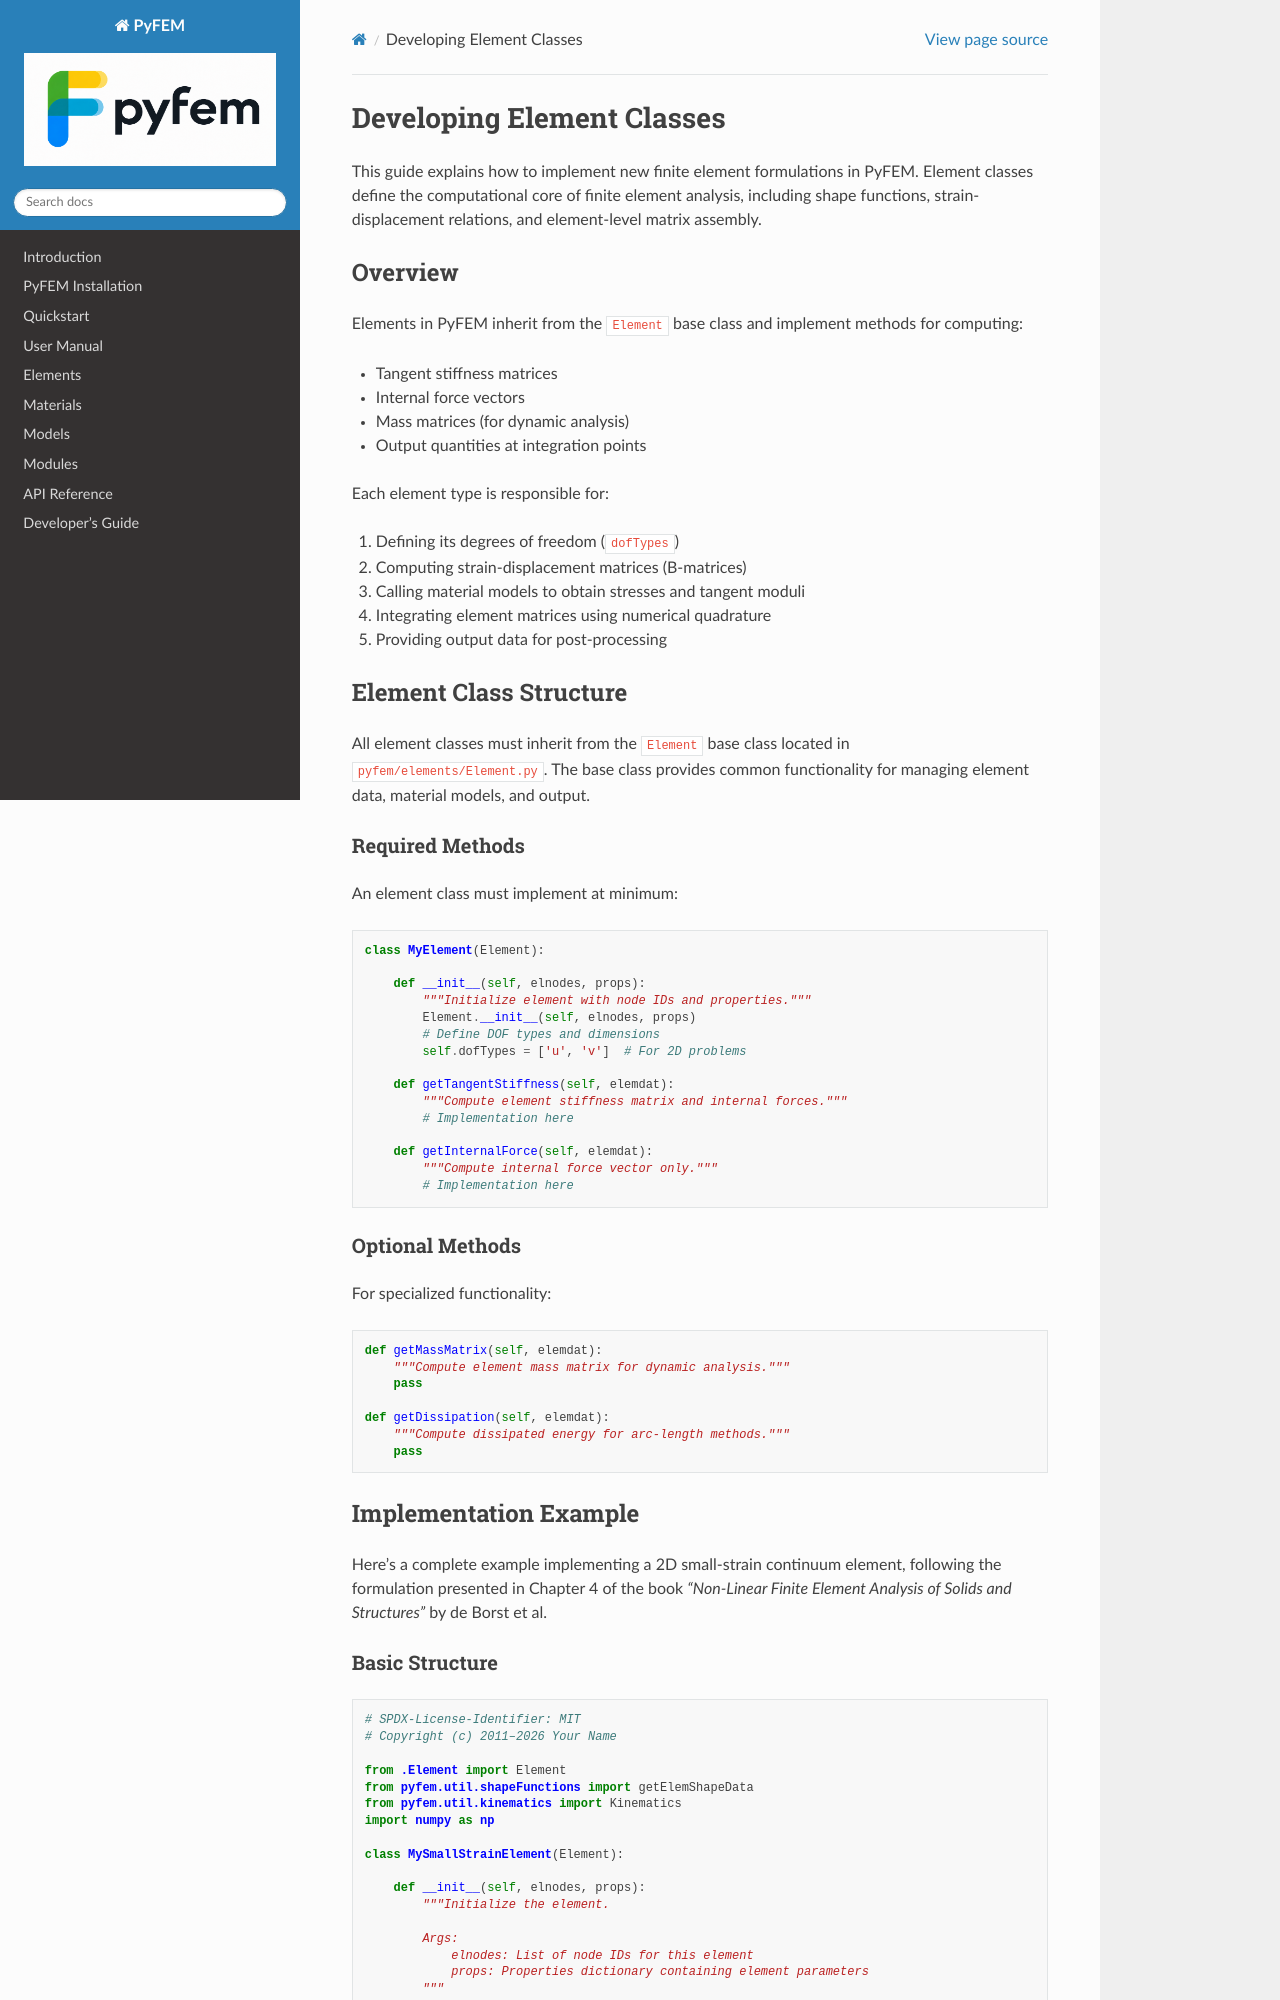

repository: jjcremmers/PyFEM · page: develop/elements_dev.html · generator: sphinx

# Developing Element Classes

This guide explains how to implement new finite element formulations in PyFEM.
Element classes define the computational core of finite element analysis,
including shape functions, strain-displacement relations, and element-level
matrix assembly.

## Overview

Elements in PyFEM inherit from the `Element` base class and implement methods
for computing:

- Tangent stiffness matrices
- Internal force vectors
- Mass matrices (for dynamic analysis)
- Output quantities at integration points

Each element type is responsible for:

1. Defining its degrees of freedom (`dofTypes`)
2. Computing strain-displacement matrices (B-matrices)
3. Calling material models to obtain stresses and tangent moduli
4. Integrating element matrices using numerical quadrature
5. Providing output data for post-processing

## Element Class Structure

All element classes must inherit from the `Element` base class located in
`pyfem/elements/Element.py`. The base class provides common functionality
for managing element data, material models, and output.

### Required Methods

An element class must implement at minimum:

```python
class MyElement(Element):

    def __init__(self, elnodes, props):
        """Initialize element with node IDs and properties."""
        Element.__init__(self, elnodes, props)
        # Define DOF types and dimensions
        self.dofTypes = ['u', 'v']  # For 2D problems
        
    def getTangentStiffness(self, elemdat):
        """Compute element stiffness matrix and internal forces."""
        # Implementation here
        
    def getInternalForce(self, elemdat):
        """Compute internal force vector only."""
        # Implementation here
```

### Optional Methods

For specialized functionality:

```python
def getMassMatrix(self, elemdat):
    """Compute element mass matrix for dynamic analysis."""
    pass
    
def getDissipation(self, elemdat):
    """Compute dissipated energy for arc-length methods."""
    pass
```

## Implementation Example

Here's a complete example implementing a 2D small-strain continuum element,
following the formulation presented in Chapter 4 of the book *"Non-Linear 
Finite Element Analysis of Solids and Structures"* by de Borst et al.
